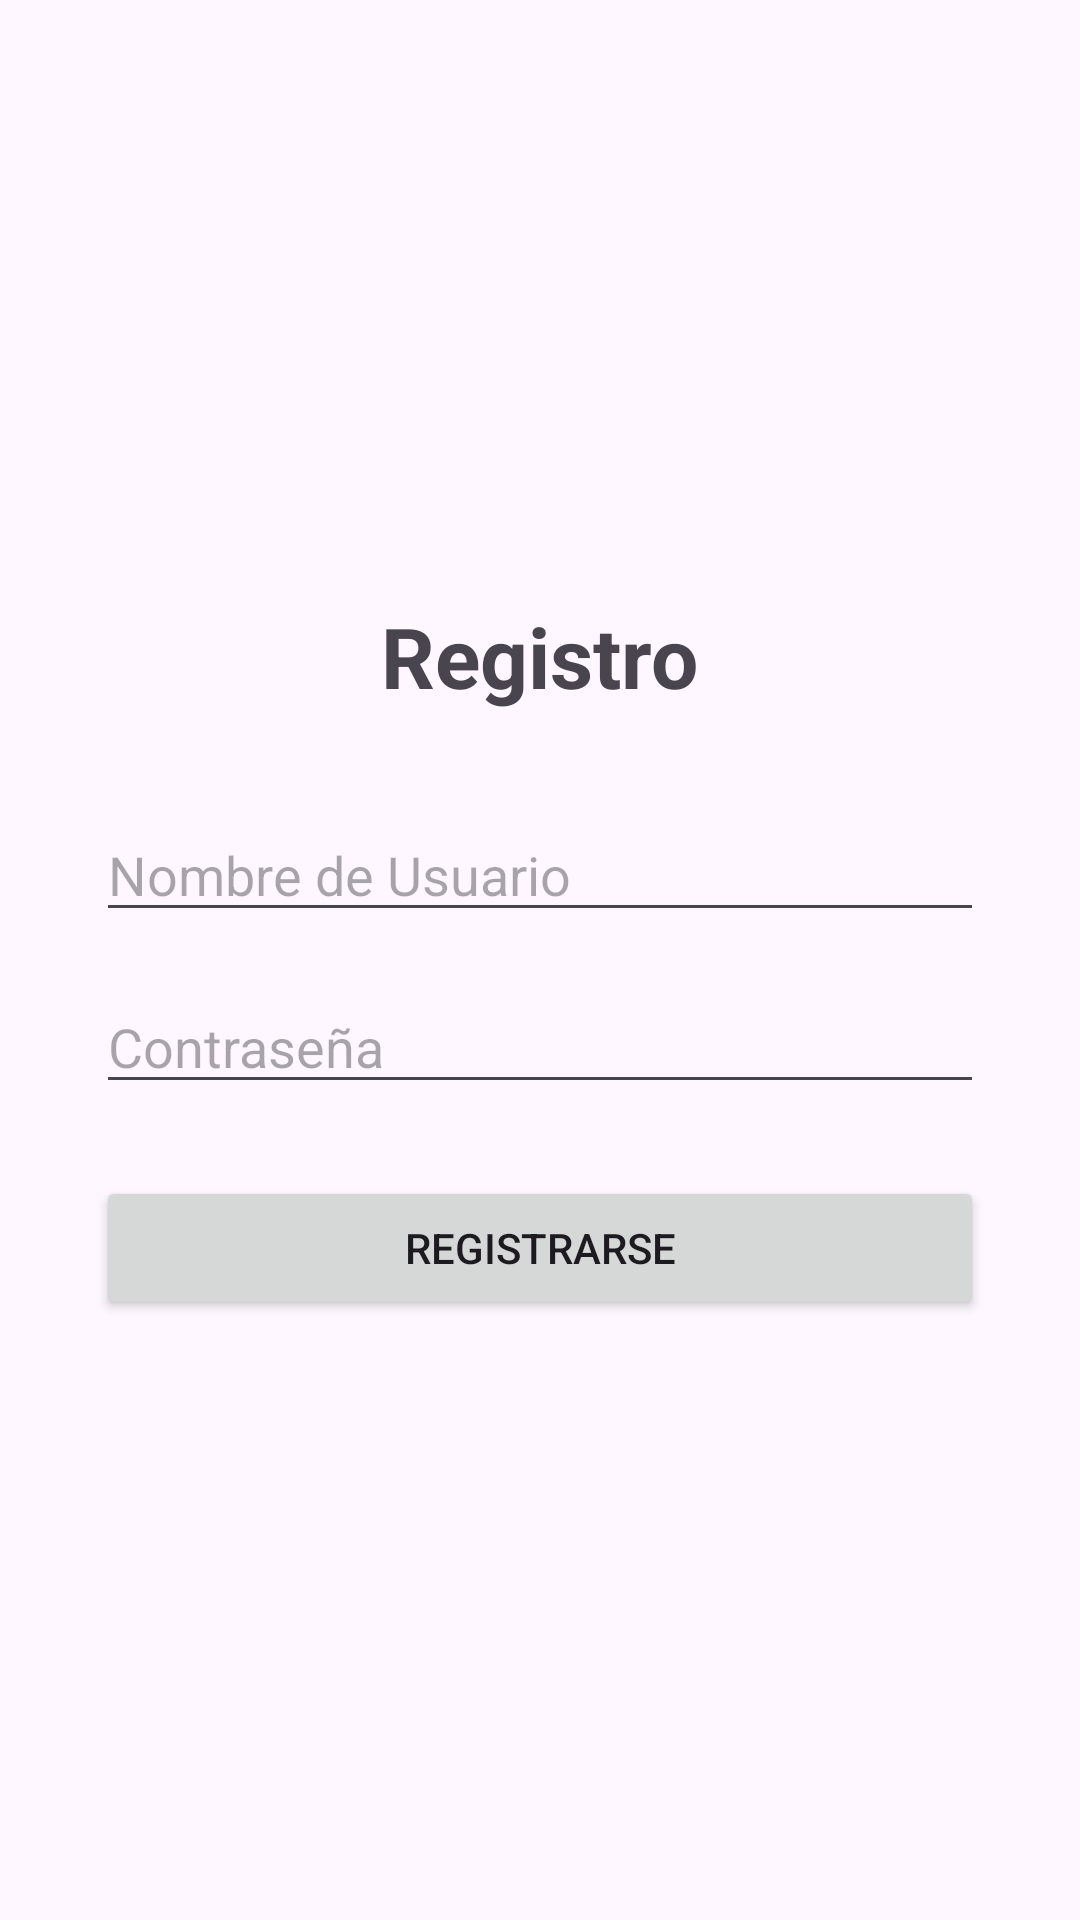

Write the Android layout XML for this screen, with the resource values it uses.
<!-- AndroidManifest.xml: application theme Theme.Proyecto_pokeapi_joseavn -->
<!-- res/layout/fragment_register.xml -->
<?xml version="1.0" encoding="utf-8"?>
<LinearLayout xmlns:android="http://schemas.android.com/apk/res/android"
    android:layout_width="match_parent"
    android:layout_height="match_parent"
    android:orientation="vertical"
    android:padding="32dp"
    android:gravity="center">

    <TextView
        android:layout_width="wrap_content"
        android:layout_height="wrap_content"
        android:text="Registro"
        android:textSize="28sp"
        android:textStyle="bold"
        android:layout_marginBottom="32dp"/>

    <EditText
        android:id="@+id/etRegUser"
        android:layout_width="match_parent"
        android:layout_height="wrap_content"
        android:hint="Nombre de Usuario" />

    <EditText
        android:id="@+id/etRegPass"
        android:layout_width="match_parent"
        android:layout_height="wrap_content"
        android:hint="Contraseña"
        android:inputType="textPassword"
        android:layout_marginTop="16dp"/>

    <Button
        android:id="@+id/btnRegister"
        android:layout_width="match_parent"
        android:layout_height="wrap_content"
        android:text="Registrarse"
        android:layout_marginTop="24dp"/>

</LinearLayout>
<!-- resources referenced by this layout -->
<resources>
  <style name="Theme.Proyecto_pokeapi_joseavn" parent="Base.Theme.Proyecto_pokeapi_joseavn" />
  <style name="Base.Theme.Proyecto_pokeapi_joseavn" parent="Theme.Material3.DayNight.NoActionBar">
          
          
      </style>
</resources>
